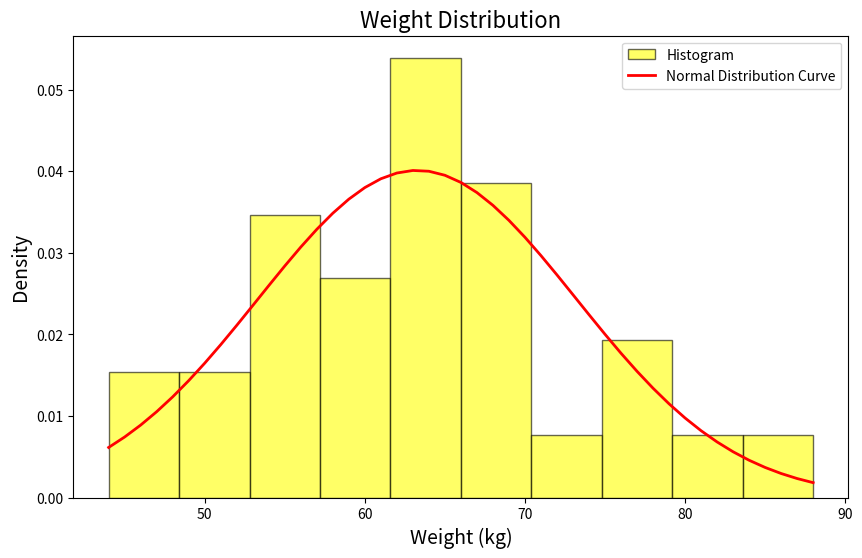

Recreate this plot in Python.
import pandas as pd
import matplotlib.pyplot as plt
import math

weights = [
    57.2, 62.8, 62, 65, 60, 78.9, 66, 55.2, 66, 64, 62.1, 62, 55.4, 79, 82,
    56.6, 56, 46, 55, 59, 52, 70, 61, 44, 64, 51, 45, 58, 54, 63, 66, 61.9,
    69, 62, 68, 63, 67, 64, 66.3, 65, 72.7, 60, 57.1, 78, 68, 69, 71, 55.9,
    79, 48, 50, 52, 58, 55, 65, 88, 75.8, 80, 86.1
]

df = pd.DataFrame(weights, columns=['Weight'])

mean = df['Weight'].mean()
std_dev = df['Weight'].std()
print(f"Mean of weights: {mean:.2f}")
print(f"Standard deviation of weights: {std_dev:.2f}")

x_values = pd.Series([x for x in range(int(min(weights)), int(max(weights)) + 1)])

pdf = (1 / (std_dev * math.sqrt(2 * math.pi))) * \
      pd.Series([math.exp(-0.5 * ((x - mean) / std_dev) ** 2) for x in x_values])

plt.figure(figsize=(10, 6))

plt.hist(df['Weight'], bins=10, density=True, alpha=0.6, color='yellow', edgecolor='black', label='Histogram')

plt.plot(x_values, pdf, color='red', linewidth=2, label='Normal Distribution Curve')

plt.title('Weight Distribution', fontsize=16)
plt.xlabel('Weight (kg)', fontsize=14)
plt.ylabel('Density', fontsize=14)
plt.legend()

plt.savefig('updated_weight_distribution.png')
print("Graph saved as 'updated_weight_distribution.png'")

plt.show()
